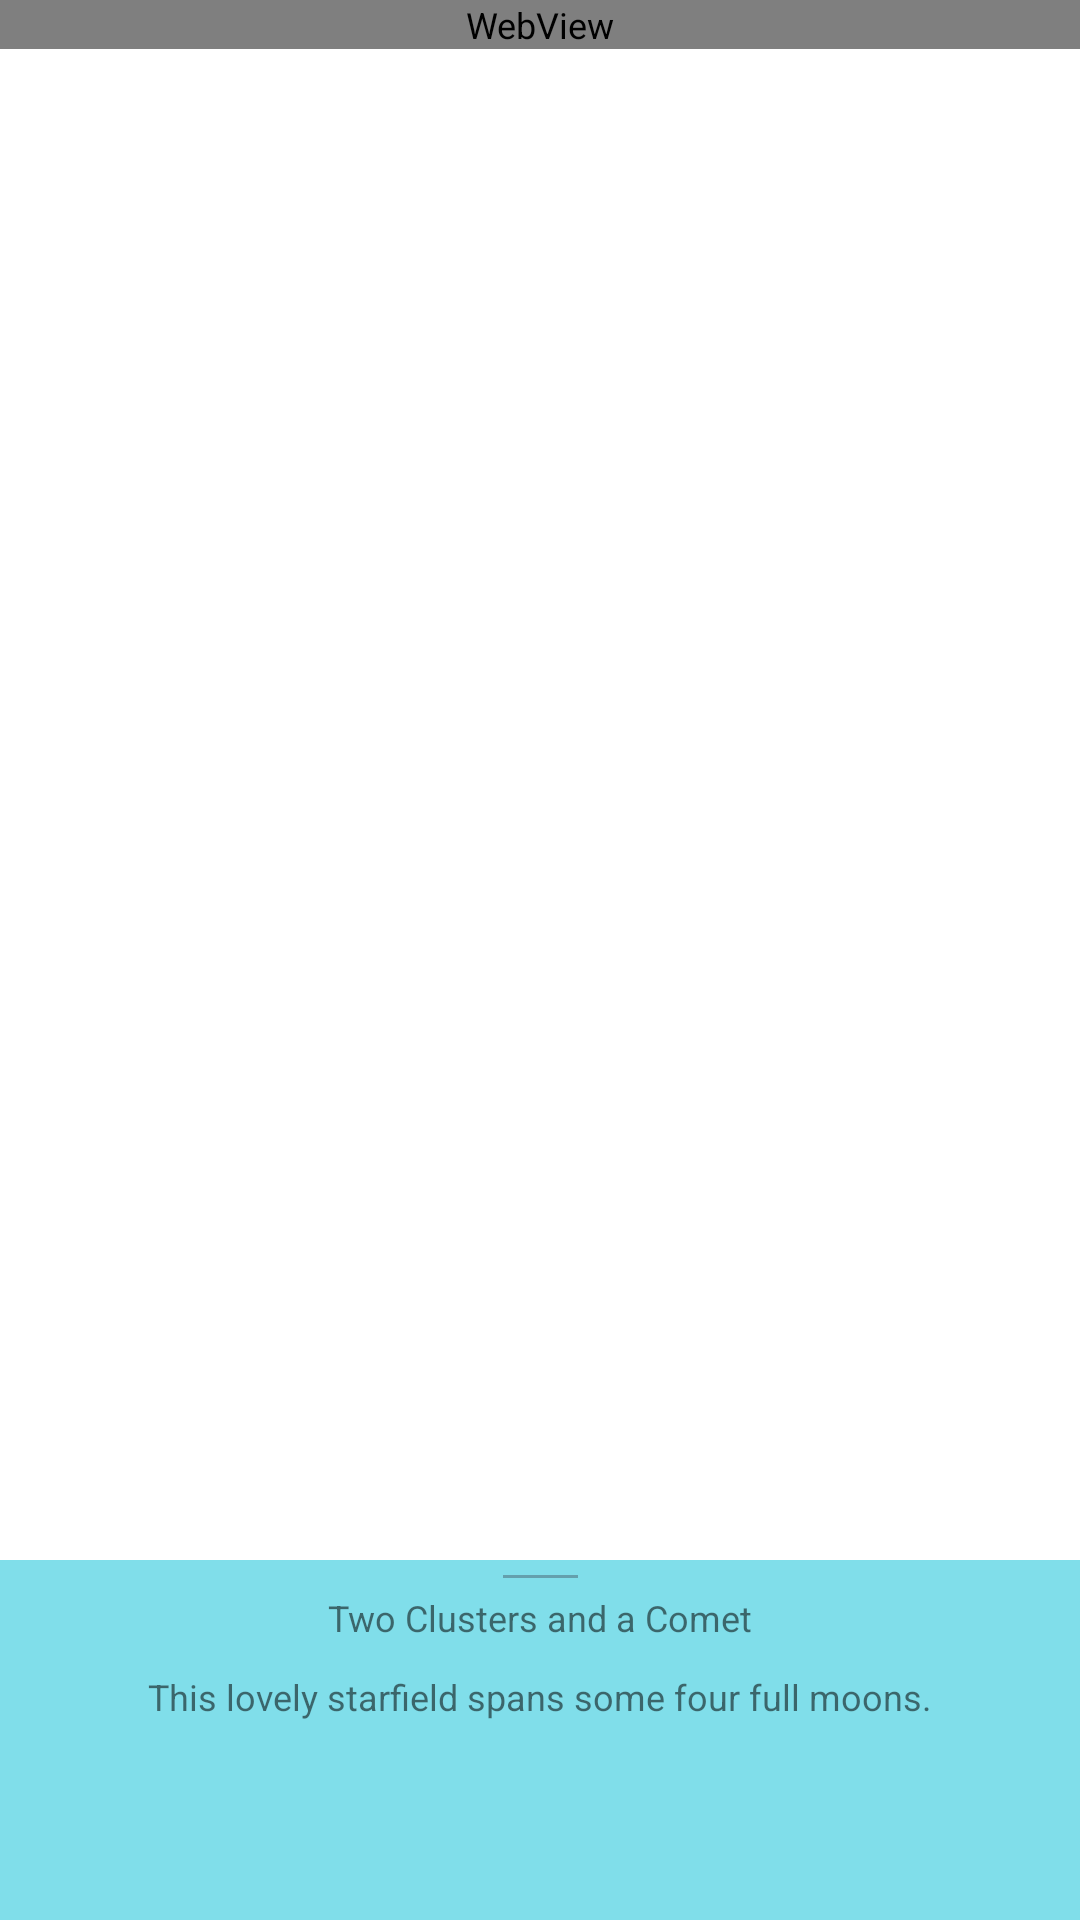

This screen was rendered from an Android layout file. Write that file and the resources it references.
<!-- AndroidManifest.xml: application theme AppTheme -->
<!-- res/layout/fragment_pod_end.xml -->
<?xml version="1.0" encoding="utf-8"?>
<androidx.coordinatorlayout.widget.CoordinatorLayout xmlns:android="http://schemas.android.com/apk/res/android"
    xmlns:app="http://schemas.android.com/apk/res-auto"
    android:layout_width="match_parent"
    android:layout_height="match_parent"
    xmlns:tools="http://schemas.android.com/tools">

    <androidx.core.widget.NestedScrollView
        android:layout_width="match_parent"
        android:layout_height="match_parent"
        android:layout_marginBottom="100dp" >

        <androidx.constraintlayout.motion.widget.MotionLayout
            android:id="@+id/motion_layout_wiki"
            android:layout_width="match_parent"
            android:layout_height="match_parent"
            style="@style/PaddingStartEnd"
            app:layoutDescription="@xml/motion_scene_pod">

            <androidx.appcompat.widget.AppCompatImageView
                android:id="@+id/wiki_button"
                android:layout_width="wrap_content"
                android:layout_height="wrap_content"
                android:layout_marginEnd="18dp"
                android:layout_marginBottom="16dp"
                android:visibility="visible"
                app:layout_constraintBottom_toBottomOf="@+id/input_layout"
                app:layout_constraintEnd_toEndOf="parent"
                app:layout_constraintTop_toTopOf="@+id/input_layout"
                app:srcCompat="@drawable/ic_wikipedia" />

            <com.google.android.material.textfield.TextInputLayout
                android:id="@+id/input_layout"
                android:layout_width="0dp"
                android:layout_height="wrap_content"
                android:hint="@string/search_wiki"
                app:counterEnabled="true"
                app:endIconCheckable="true"
                android:textIsSelectable="true"
                app:endIconDrawable="@drawable/ic_wikipedia"
                app:endIconMode="custom"
                app:helperText="@string/wiki_helper_text"
                app:layout_constraintBottom_toTopOf="@+id/image_pod_view"
                app:layout_constraintEnd_toEndOf="parent"
                app:layout_constraintStart_toStartOf="parent">

                <com.google.android.material.textfield.TextInputEditText
                    android:id="@+id/input_edit_text"
                    android:layout_width="match_parent"
                    android:layout_height="wrap_content"
                    android:inputType="text" />
            </com.google.android.material.textfield.TextInputLayout>

            <androidx.core.widget.ContentLoadingProgressBar
                android:id="@+id/circularProgressbar_POD"
                android:layout_width="wrap_content"
                android:layout_height="wrap_content"
                android:layout_gravity="center"
                android:indeterminate="false"
                android:max="100"
                android:progress="50"
                android:secondaryProgress="100"
                app:layout_constraintBottom_toBottomOf="parent"
                app:layout_constraintEnd_toEndOf="parent"
                app:layout_constraintStart_toStartOf="parent"
                app:layout_constraintTop_toTopOf="parent"/>

            <com.szareckii.nasapictureoftheday.util.EquilateralImageView
                android:id="@+id/image_pod_view"
                android:layout_width="match_parent"
                android:layout_height="wrap_content"
                android:layout_gravity="center"
                android:contentDescription="@string/photo_of_the_day_stub"
                app:layout_constraintBottom_toBottomOf="parent"
                app:layout_constraintEnd_toEndOf="parent"
                app:layout_constraintStart_toStartOf="parent"
                app:layout_constraintTop_toTopOf="parent"
                app:srcCompat="@drawable/ic_no_photo_vector" />

            <WebView
                android:id="@+id/webView"
                android:layout_width="match_parent"
                android:layout_height="wrap_content"
                android:layout_gravity="center"
                app:layout_constraintBottom_toBottomOf="parent"
                app:layout_constraintEnd_toEndOf="parent"
                app:layout_constraintStart_toStartOf="parent"
                app:layout_constraintTop_toTopOf="parent" />

        </androidx.constraintlayout.motion.widget.MotionLayout>
    </androidx.core.widget.NestedScrollView>

    <include layout="@layout/bottom_sheet_layout" />

</androidx.coordinatorlayout.widget.CoordinatorLayout>
<!-- res/layout/bottom_sheet_layout.xml (included above) -->
<?xml version="1.0" encoding="utf-8"?>
<androidx.constraintlayout.widget.ConstraintLayout xmlns:android="http://schemas.android.com/apk/res/android"
    xmlns:app="http://schemas.android.com/apk/res-auto"
    xmlns:tools="http://schemas.android.com/tools"
    android:id="@+id/bottom_sheet_container"
    android:layout_width="match_parent"
    android:layout_height="match_parent"
    style="@style/BottomSheet"
    app:behavior_hideable="false"
    app:behavior_peekHeight="@dimen/behavior_peekHeight"
    app:layout_behavior="com.google.android.material.bottomsheet.BottomSheetBehavior">

    <View
        android:id="@+id/bottom_sheet_line"
        android:layout_width="25dp"
        android:layout_height="1dp"
        android:layout_marginTop="@dimen/margin_top_small"
        android:background="@color/bright_gray"
        app:layout_constraintEnd_toEndOf="parent"
        app:layout_constraintStart_toStartOf="parent"
        app:layout_constraintTop_toTopOf="parent" />

    <TextView
        android:id="@+id/bottom_sheet_description_header"
        android:layout_width="wrap_content"
        android:layout_height="wrap_content"
        android:layout_marginTop="@dimen/margin_top_small"
        style="@style/AppTheme.TitleView"
        app:layout_constraintEnd_toEndOf="parent"
        app:layout_constraintStart_toStartOf="parent"
        app:layout_constraintTop_toBottomOf="@+id/bottom_sheet_line"
        tools:text="Two Clusters and a Comet" />

    <TextView
        android:id="@+id/bottom_sheet_description"
        android:layout_width="wrap_content"
        android:layout_height="wrap_content"
        android:padding="@dimen/padding"
        app:layout_constraintEnd_toEndOf="parent"
        app:layout_constraintStart_toStartOf="parent"
        app:layout_constraintTop_toBottomOf="@+id/bottom_sheet_description_header"
        tools:text="This lovely starfield spans some four full moons." />
</androidx.constraintlayout.widget.ConstraintLayout>
<!-- resources referenced by this layout -->
<resources>
  <color name="bright_gray">#663b4351</color>
  <dimen name="behavior_peekHeight">120dp</dimen>
  <dimen name="margin_top_small">5dp</dimen>
  <dimen name="padding">10dp</dimen>
  <string name="photo_of_the_day_stub">Photo of the day</string>
  <string name="search_wiki">Find in Wiki</string>
  <string name="wiki_helper_text">Search for the term on wikipedia</string>
  <style name="BottomSheet" parent="AppTheme">
          <item name="android:background">@color/colorPrimary</item>
  
      </style>
  <style name="PaddingStartEnd" parent="AppTheme">
          <item name="paddingStart">@dimen/paddingStart</item>
          <item name="paddingEnd">@dimen/paddingEnd</item>
      </style>
  <style name="AppTheme" parent="Theme.MaterialComponents.Light.NoActionBar">
          
          <item name="colorPrimary">@color/colorPrimary</item>
          <item name="colorPrimaryDark">@color/colorPrimaryDark</item>
          <item name="colorAccent">@color/colorAccent</item>
  
          <item name="android:textSize">@dimen/text_size_small</item>
          <item name="textInputStyle">@style/AppTextField</item>
      </style>
  <color name="colorPrimary">#80deea</color>
  <dimen name="paddingStart">10dp</dimen>
  <dimen name="paddingEnd">10dp</dimen>
  <color name="colorPrimaryDark">#4bacb8</color>
  <color name="colorAccent">#b4ffff</color>
  <dimen name="text_size_small">12sp</dimen>
  <style name="AppTextField" parent="Widget.MaterialComponents.TextInputLayout.FilledBox">
          <item name="boxBackgroundColor">@color/text_field_background</item>
          <item name="counterMaxLength">20</item>
          <item name="android:padding">@dimen/padding</item>
      </style>
</resources>
